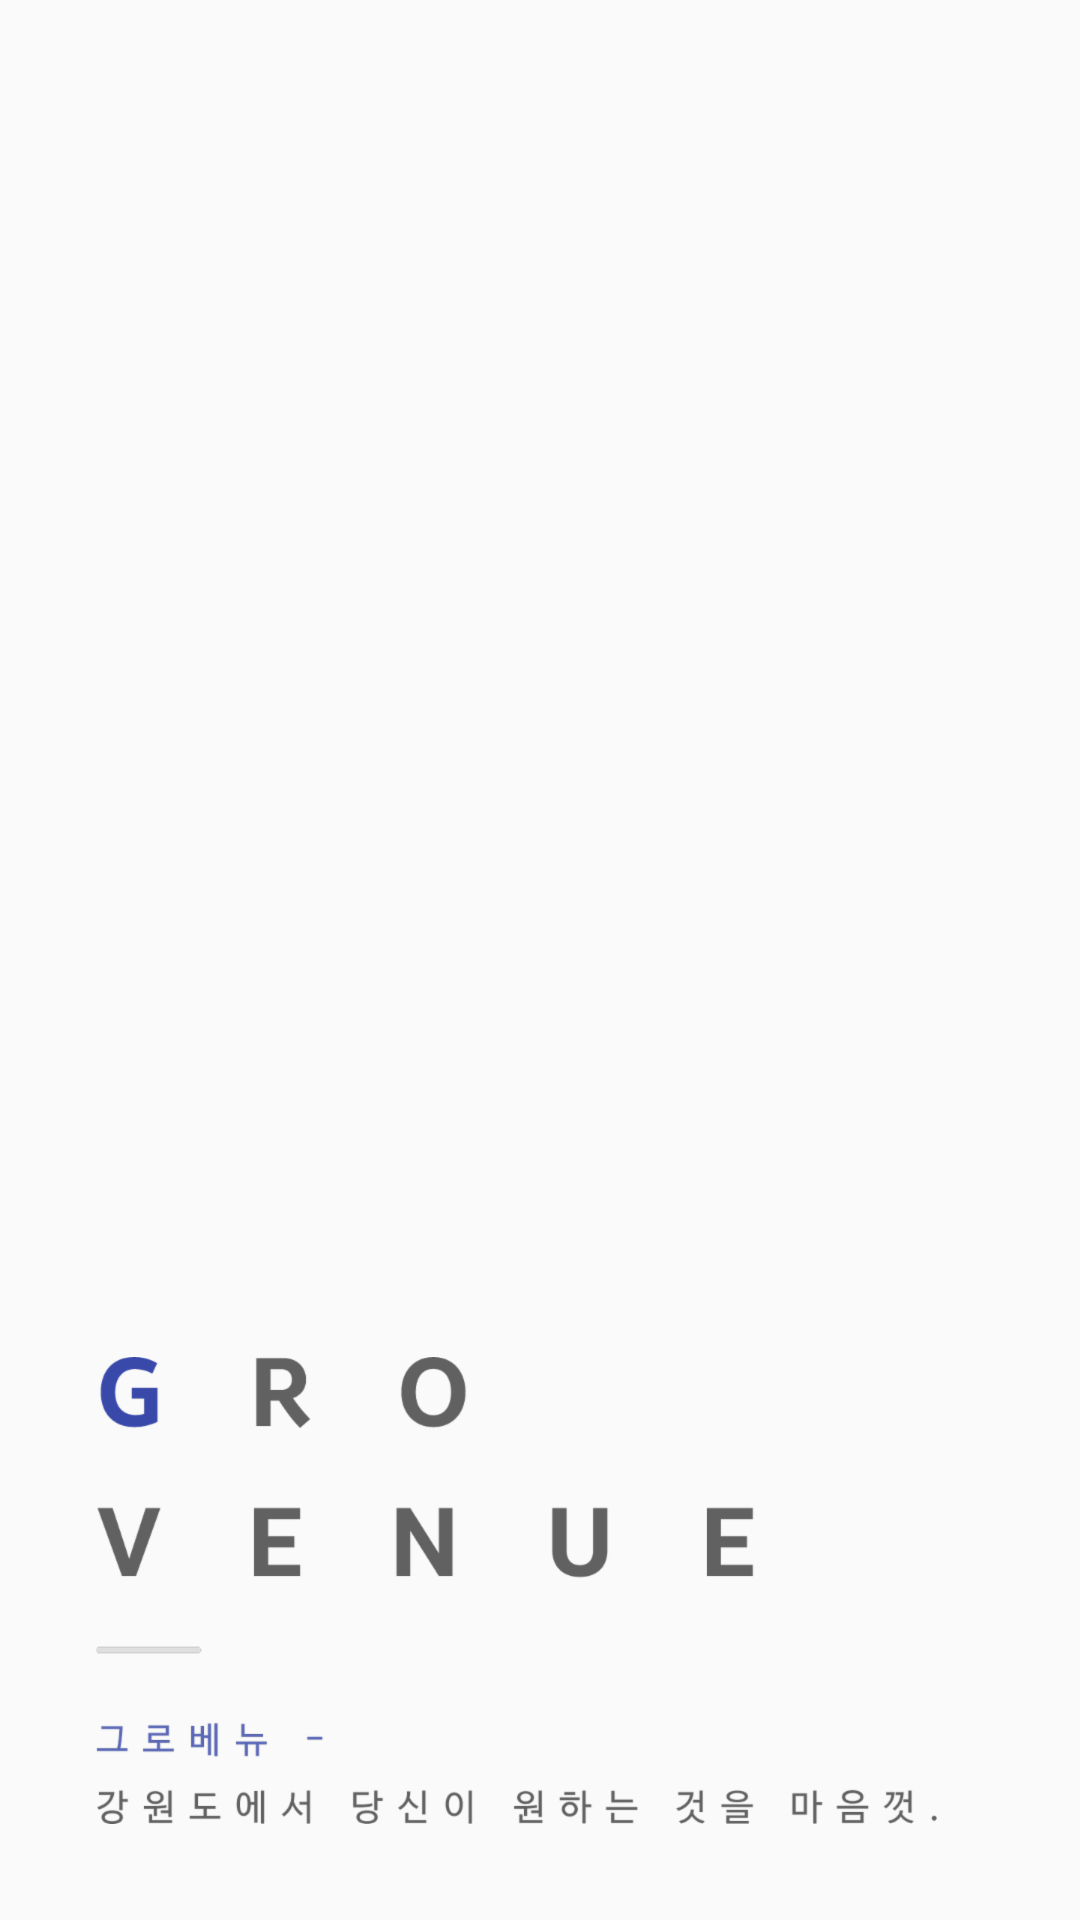

Write the Android layout XML for this screen, with the resource values it uses.
<!-- AndroidManifest.xml: application theme AppTheme.NoActionBar -->
<!-- res/layout/activity_splash.xml -->
<?xml version="1.0" encoding="utf-8"?>
<RelativeLayout xmlns:android="http://schemas.android.com/apk/res/android"
    xmlns:tools="http://schemas.android.com/tools"
    android:layout_width="match_parent"
    android:layout_height="match_parent"
    android:paddingBottom="@dimen/activity_vertical_margin"
    android:paddingLeft="@dimen/activity_horizontal_margin"
    android:paddingRight="@dimen/activity_horizontal_margin"
    android:paddingTop="@dimen/activity_vertical_margin"
    tools:context="kr.edcan.grovenue.activity.Splash">

    <LinearLayout
        android:layout_width="wrap_content"
        android:layout_height="wrap_content"
        android:layout_alignParentBottom="true"
        android:layout_margin="16dp"
        android:orientation="vertical">

        <ImageView
            android:layout_width="wrap_content"
            android:layout_height="wrap_content"
            android:src="@drawable/title_splash" />

    </LinearLayout>
</RelativeLayout>
<!-- resources referenced by this layout -->
<resources>
  <dimen name="activity_horizontal_margin">16dp</dimen>
  <dimen name="activity_vertical_margin">16dp</dimen>
  <!-- drawable title_splash: png bitmap (drawable-hdpi, 18974 bytes) -->
  <style name="AppTheme.NoActionBar">
          <item name="windowActionBar">false</item>
          <item name="windowNoTitle">true</item>
      </style>
</resources>
